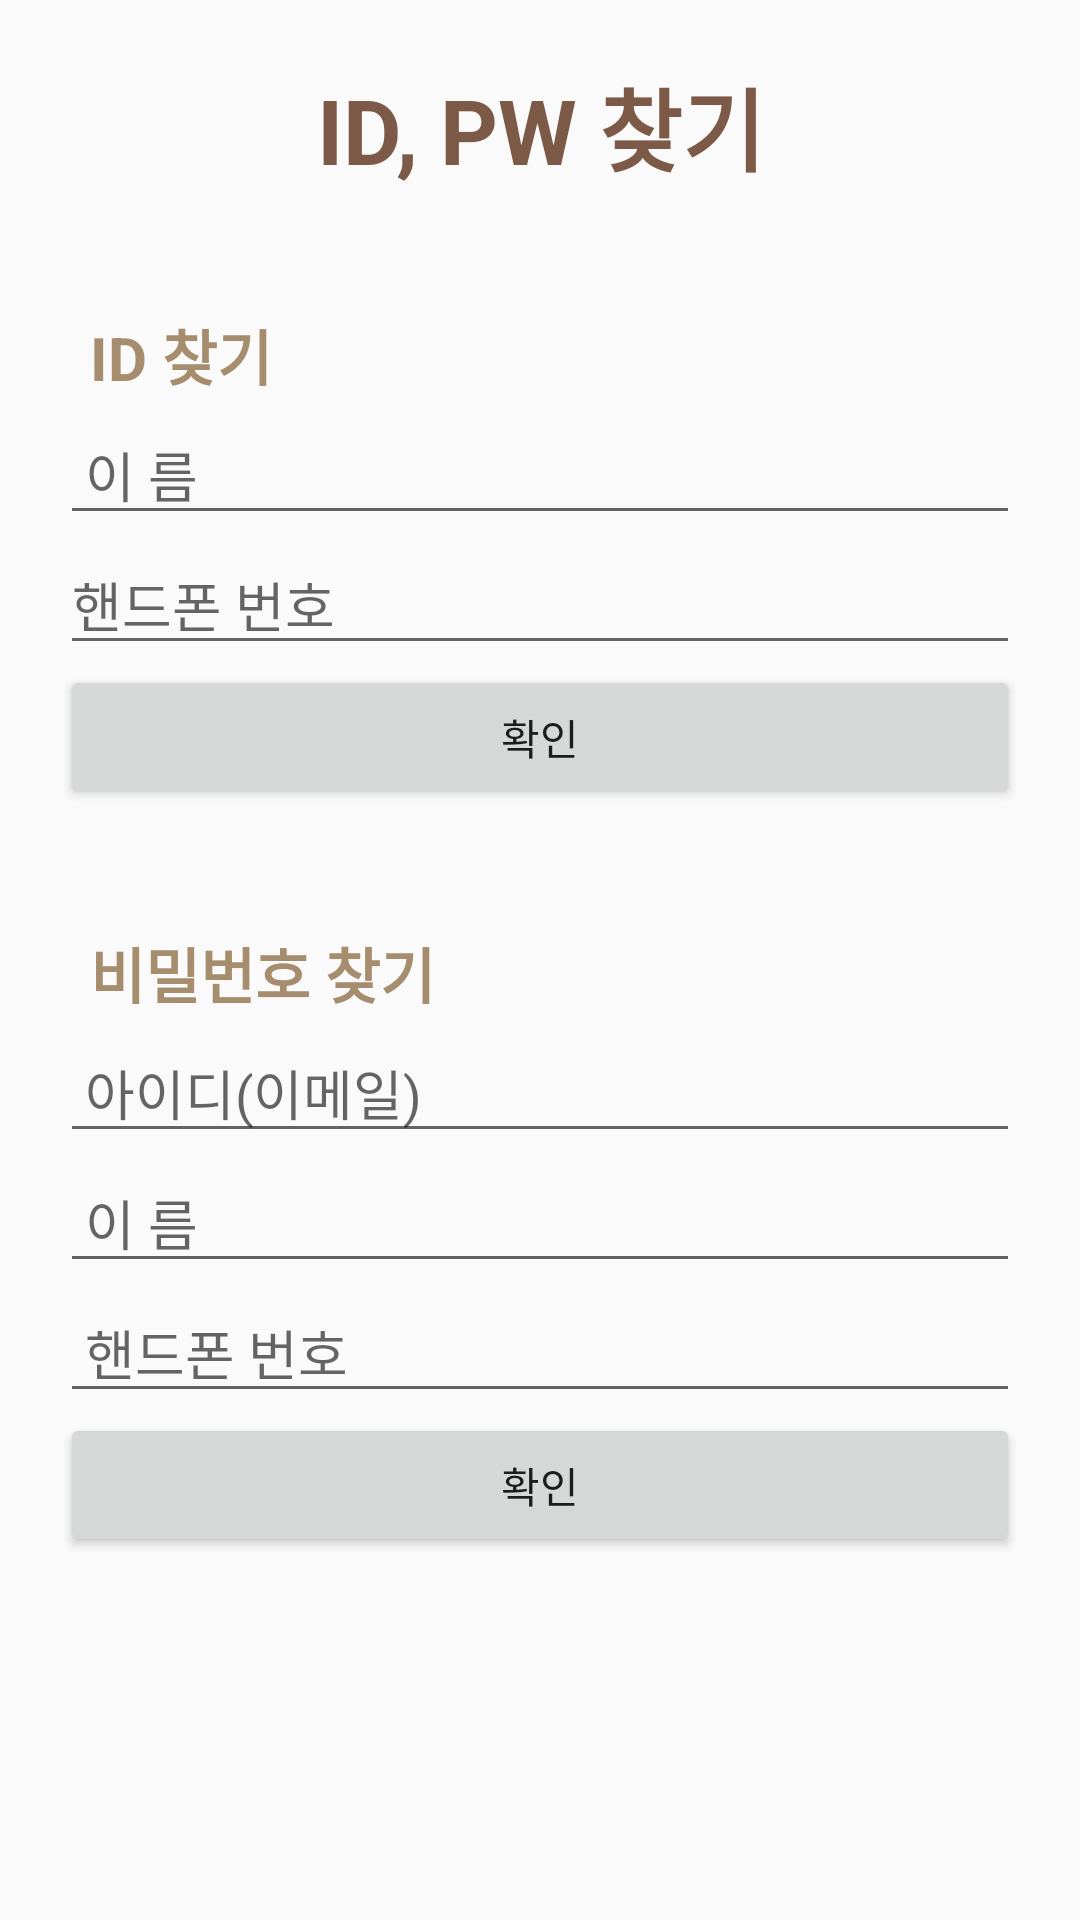

The Android layout XML behind this screen, and the referenced resources:
<!-- AndroidManifest.xml: application theme AppTheme -->
<!-- res/layout/find.xml -->
<?xml version="1.0" encoding="utf-8"?>
<LinearLayout xmlns:android="http://schemas.android.com/apk/res/android"
    android:orientation="vertical" android:layout_width="match_parent"

    android:layout_height="match_parent">

    <LinearLayout
        android:layout_width="match_parent"
        android:layout_height="wrap_content"
        android:orientation="vertical"
        android:layout_margin="20dp"
        android:layout_gravity="center">
    <TextView
        android:layout_width="match_parent"
        android:layout_height="wrap_content"
        android:gravity="center"
        android:text="ID, PW 찾기"
        android:textStyle="bold"
        android:textColor="#7D5A47"
        android:textSize="30dp"/>


        </LinearLayout>
    <LinearLayout
        android:layout_width="match_parent"
        android:layout_height="wrap_content"
        android:orientation="vertical"
        android:layout_margin="20dp">

        <TextView
            android:layout_width="match_parent"
            android:layout_height="wrap_content"
            android:text="  ID 찾기"
            android:textStyle="bold"
            android:textColor="#A58D6E"
            android:textSize="20dp"/>
        <TextView
            android:layout_width="match_parent"
            android:layout_height="2dp" />

            <EditText
                android:id="@+id/find1name"
                android:layout_width="match_parent"
                android:layout_height="wrap_content"
                android:hint=" 이 름 "/>

            <EditText
                android:id="@+id/find1phone"
                android:layout_width="match_parent"
                android:layout_height="wrap_content"
                android:hint="핸드폰 번호"
                android:inputType="phone"/>


            <Button
                android:id="@+id/btnfind1"
                android:layout_width="match_parent"
                android:layout_height="wrap_content"
                android:text="확인"
                android:onClick="FindClick"/>

    </LinearLayout>



    <LinearLayout
        android:layout_width="match_parent"
        android:layout_height="wrap_content"
        android:orientation="vertical"
        android:layout_margin="20dp"
        android:layout_gravity="center">

        <TextView
            android:layout_width="wrap_content"
            android:layout_height="wrap_content"
            android:text="  비밀번호 찾기"
            android:textStyle="bold"
            android:textColor="#A58D6E"
            android:textSize="20dp"/>

        <TextView
            android:layout_width="match_parent"
            android:layout_height="2dp" />
        <EditText
            android:id="@+id/find2id"
            android:layout_width="match_parent"
            android:layout_height="wrap_content"
            android:hint=" 아이디(이메일) "/>

        <EditText
            android:id="@+id/find2name"
            android:layout_width="match_parent"
            android:layout_height="wrap_content"
            android:hint=" 이 름 "/>


        <EditText
            android:id="@+id/find2phone"
            android:layout_width="match_parent"
            android:layout_height="wrap_content"
            android:hint=" 핸드폰 번호 "
            android:inputType="phone"/>


        <Button
            android:id="@+id/btnfind2"
            android:layout_width="match_parent"
            android:layout_height="wrap_content"
            android:text=" 확인 "
            android:onClick="FindClick"/>

    </LinearLayout>




</LinearLayout>
<!-- resources referenced by this layout -->
<resources>
  <style name="AppTheme" parent="Theme.AppCompat.Light.DarkActionBar">
          
          <item name="colorPrimary">#696969</item>
          <item name="colorPrimaryDark">@color/colorPrimaryDark</item>
          <item name="colorAccent">@color/colorAccent</item>
      </style>
  <!-- not gathered from this repository: default colours our renderer supplied (Android Studio template values) -->
  <color name="colorPrimaryDark">#FF3700B3</color>
  <color name="colorAccent">#FF03DAC5</color>
</resources>
